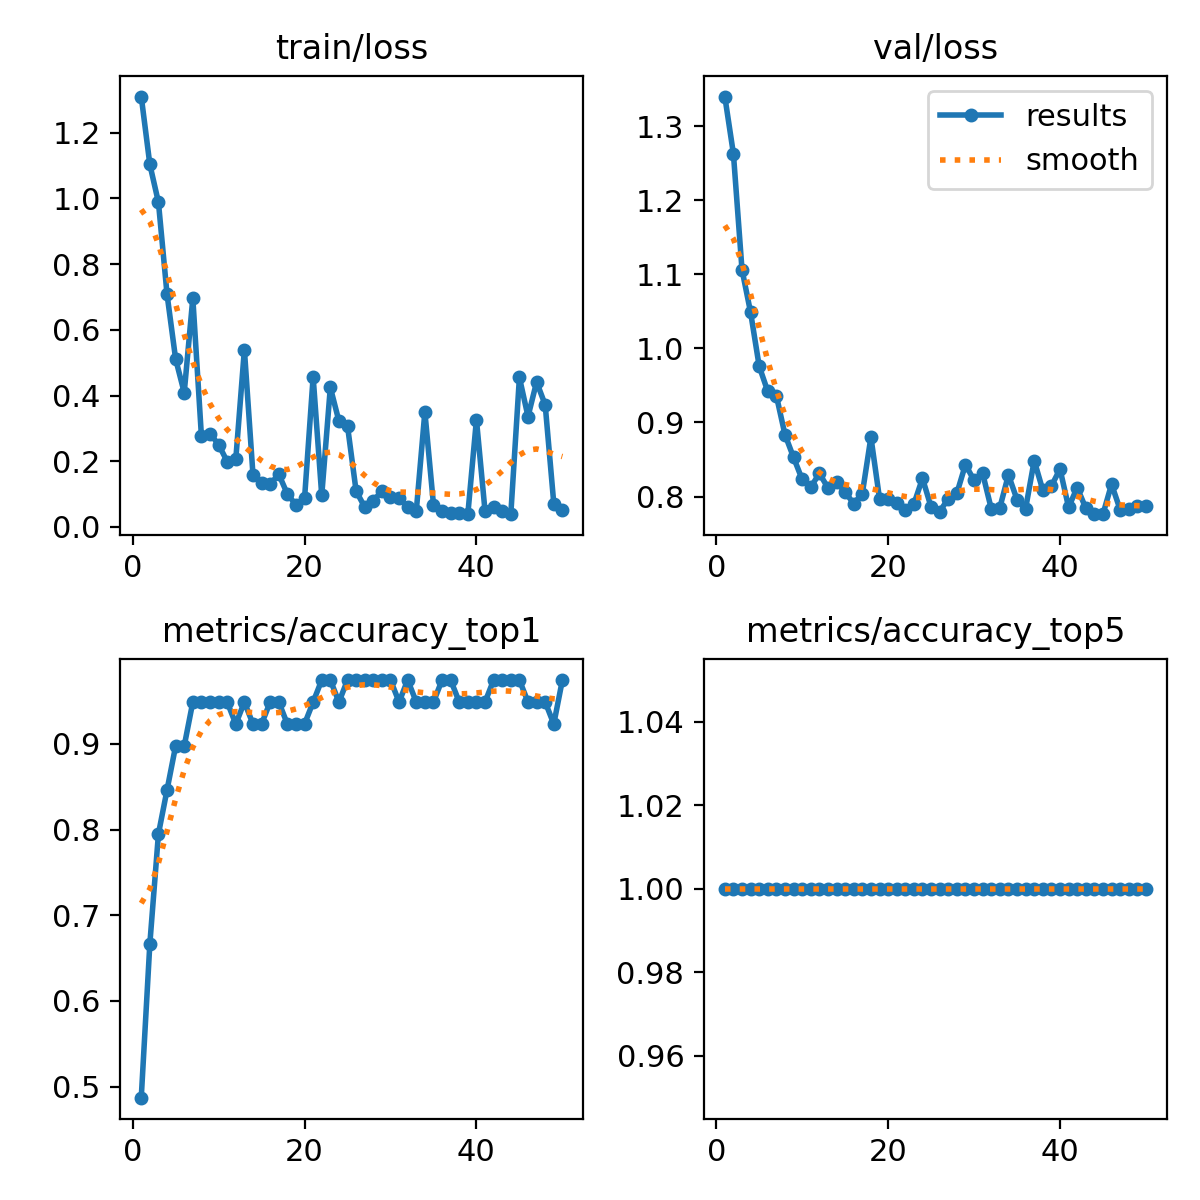

The table this chart was drawn from, first rows:
epoch, train/loss, metrics/accuracy_top1, metrics/accuracy_top5, val/loss, lr/pg0, lr/pg1, lr/pg2
1, 1.31, 0.4872, 1, 1.34, 6.426e-05, 6.426e-05, 6.426e-05
2, 1.103, 0.6667, 1, 1.263, 0.000133, 0.000133, 0.000133
3, 0.9882, 0.7949, 1, 1.106, 0.0001989, 0.0001989, 0.0001989
4, 0.7082, 0.8461, 1, 1.049, 0.0002619, 0.0002619, 0.0002619
5, 0.5113, 0.8974, 1, 0.9759, 0.0003221, 0.0003221, 0.0003221
6, 0.4089, 0.8974, 1, 0.9418, 0.0003796, 0.0003796, 0.0003796
7, 0.6965, 0.9487, 1, 0.9361, 0.0004341, 0.0004341, 0.0004341
8, 0.2769, 0.9487, 1, 0.8835, 0.0004859, 0.0004859, 0.0004859
9, 0.2844, 0.9487, 1, 0.8528, 0.0005348, 0.0005348, 0.0005348
10, 0.2505, 0.9487, 1, 0.823, 0.0005809, 0.0005809, 0.0005809
11, 0.1991, 0.9487, 1, 0.8125, 0.0005726, 0.0005726, 0.0005726
12, 0.2062, 0.9231, 1, 0.8313, 0.0005585, 0.0005585, 0.0005585
13, 0.5398, 0.9487, 1, 0.8117, 0.0005443, 0.0005443, 0.0005443
14, 0.1588, 0.9231, 1, 0.8199, 0.0005302, 0.0005302, 0.0005302
15, 0.1335, 0.9231, 1, 0.806, 0.0005161, 0.0005161, 0.0005161
16, 0.13, 0.9487, 1, 0.7903, 0.0005019, 0.0005019, 0.0005019
17, 0.1604, 0.9487, 1, 0.804, 0.0004878, 0.0004878, 0.0004878
18, 0.1002, 0.9231, 1, 0.8801, 0.0004737, 0.0004737, 0.0004737
19, 0.06732, 0.9231, 1, 0.7973, 0.0004595, 0.0004595, 0.0004595
20, 0.08675, 0.9231, 1, 0.7961, 0.0004454, 0.0004454, 0.0004454
21, 0.4568, 0.9487, 1, 0.7918, 0.0004313, 0.0004313, 0.0004313
22, 0.09597, 0.9744, 1, 0.7818, 0.0004171, 0.0004171, 0.0004171
23, 0.4249, 0.9744, 1, 0.7897, 0.000403, 0.000403, 0.000403
24, 0.3221, 0.9487, 1, 0.8246, 0.0003888, 0.0003888, 0.0003888
25, 0.3071, 0.9744, 1, 0.7858, 0.0003747, 0.0003747, 0.0003747
26, 0.1092, 0.9744, 1, 0.7795, 0.0003606, 0.0003606, 0.0003606
27, 0.06048, 0.9744, 1, 0.7972, 0.0003464, 0.0003464, 0.0003464
28, 0.07968, 0.9744, 1, 0.8044, 0.0003323, 0.0003323, 0.0003323
29, 0.1094, 0.9744, 1, 0.8431, 0.0003182, 0.0003182, 0.0003182
30, 0.08987, 0.9744, 1, 0.8218, 0.000304, 0.000304, 0.000304
31, 0.08726, 0.9487, 1, 0.8312, 0.0002899, 0.0002899, 0.0002899
32, 0.05948, 0.9744, 1, 0.7836, 0.0002758, 0.0002758, 0.0002758
33, 0.04813, 0.9487, 1, 0.7849, 0.0002616, 0.0002616, 0.0002616
34, 0.3502, 0.9487, 1, 0.8293, 0.0002475, 0.0002475, 0.0002475
35, 0.06824, 0.9487, 1, 0.7958, 0.0002333, 0.0002333, 0.0002333
36, 0.04831, 0.9744, 1, 0.7838, 0.0002192, 0.0002192, 0.0002192
37, 0.04385, 0.9744, 1, 0.8485, 0.0002051, 0.0002051, 0.0002051
38, 0.0438, 0.9487, 1, 0.8085, 0.0001909, 0.0001909, 0.0001909
39, 0.03905, 0.9487, 1, 0.8142, 0.0001768, 0.0001768, 0.0001768
40, 0.3263, 0.9487, 1, 0.837, 0.0001626, 0.0001626, 0.0001626
41, 0.04829, 0.9487, 1, 0.7854, 0.0001485, 0.0001485, 0.0001485
42, 0.06102, 0.9744, 1, 0.8121, 0.0001344, 0.0001344, 0.0001344
43, 0.04865, 0.9744, 1, 0.7843, 0.0001202, 0.0001202, 0.0001202
44, 0.0388, 0.9744, 1, 0.7767, 0.0001061, 0.0001061, 0.0001061
45, 0.4551, 0.9744, 1, 0.7761, 9.1963e-05, 9.1963e-05, 9.1963e-05
46, 0.3361, 0.9487, 1, 0.8166, 7.7826e-05, 7.7826e-05, 7.7826e-05
47, 0.4413, 0.9487, 1, 0.7821, 6.3689e-05, 6.3689e-05, 6.3689e-05
48, 0.3717, 0.9487, 1, 0.7826, 4.9552e-05, 4.9552e-05, 4.9552e-05
49, 0.07111, 0.9231, 1, 0.7869, 3.5414e-05, 3.5414e-05, 3.5414e-05
50, 0.05141, 0.9744, 1, 0.7869, 2.1277e-05, 2.1277e-05, 2.1277e-05
